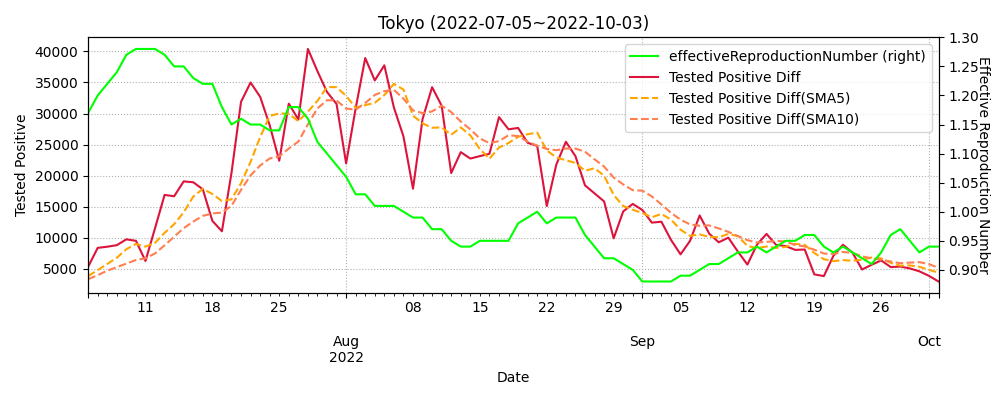

Data behind this chart, as committed beside it:
datetime, testedPositive, peopleTested, hospitalized, serious, discharged, deaths, effectiveReproductionNumber, Tested Positive Diff, Tested Positive Diff(SMA5), Tested Positive Diff(SMA10)
2020-01-16, 0.0, , , , , , , , , 
2020-01-17, 0.0, , , , , , , 0.0, , 
2020-01-18, 0.0, , , , , , , 0.0, , 
2020-01-19, 0.0, , , , , , , 0.0, , 
2020-01-20, 0.0, , , , , , , 0.0, , 
2020-01-21, 0.0, , , , , , , 0.0, 0.0, 
2020-01-22, 0.0, , , , , , , 0.0, 0.0, 
2020-01-23, 0.0, , , , , , , 0.0, 0.0, 
2020-01-24, 1.0, , , , , , , 1.0, 0.2, 
2020-01-25, 2.0, , , , , , , 1.0, 0.4, 
2020-01-26, 2.0, , , , , , , 0.0, 0.4, 0.2
2020-01-27, 2.0, , , , , , , 0.0, 0.4, 0.2
2020-01-28, 2.0, , , , , , , 0.0, 0.4, 0.2
2020-01-29, 2.0, , , , , , , 0.0, 0.2, 0.2
2020-01-30, 3.0, , , , , , , 1.0, 0.2, 0.3
2020-01-31, 3.0, , , , , , , 0.0, 0.2, 0.3
2020-02-01, 3.0, , , , , , , 0.0, 0.2, 0.3
2020-02-02, 3.0, , , , , , , 0.0, 0.2, 0.3
2020-02-03, 3.0, , , , , , , 0.0, 0.2, 0.2
2020-02-04, 3.0, , , , , , , 0.0, 0.0, 0.1
2020-02-05, 3.0, , , , , , , 0.0, 0.0, 0.1
2020-02-06, 3.0, , , , , , , 0.0, 0.0, 0.1
2020-02-07, 3.0, , , , , , , 0.0, 0.0, 0.1
2020-02-08, 3.0, , , , , , , 0.0, 0.0, 0.1
2020-02-09, 3.0, , , , , , , 0.0, 0.0, 0.0
2020-02-10, 3.0, , , , , , , 0.0, 0.0, 0.0
2020-02-11, 3.0, , , , , , , 0.0, 0.0, 0.0
2020-02-12, 3.0, , , , , , , 0.0, 0.0, 0.0
2020-02-13, 3.0, , , , , , , 0.0, 0.0, 0.0
2020-02-14, 3.0, , , , , , , 0.0, 0.0, 0.0
2020-02-15, 3.0, 130.0, , , , , , 0.0, 0.0, 0.0
2020-02-16, 3.0, 204.0, , , , , , 0.0, 0.0, 0.0
2020-02-17, 3.0, 211.0, , , , , , 0.0, 0.0, 0.0
2020-02-18, 6.0, 235.0, , , , , , 3.0, 0.6, 0.3
2020-02-19, 9.0, 315.0, , , , , , 3.0, 1.2, 0.6
2020-02-20, 9.0, 375.0, , , , , , 0.0, 1.2, 0.6
2020-02-21, 12.0, 410.0, , , , , , 3.0, 1.8, 0.9
2020-02-22, 13.0, 444.0, , , , , , 1.0, 2.0, 1.0
2020-02-23, 13.0, 451.0, , , , , 0.71, 0.0, 1.4, 1.0
2020-02-24, 16.0, 465.0, , , , , 0.86, 3.0, 1.4, 1.3
2020-02-25, 16.0, 509.0, , , , , 0.63, 0.0, 1.4, 1.3
2020-02-26, 19.0, 560.0, , , , , 0.57, 3.0, 1.4, 1.6
2020-02-27, 20.0, 628.0, , , , , 0.63, 1.0, 1.4, 1.7
2020-02-28, 20.0, 692.0, 20.0, 5.0, , , 0.49, 0.0, 1.4, 1.4
2020-02-29, 21.0, 748.0, 21.0, 5.0, , , 0.64, 1.0, 1.0, 1.2
2020-03-01, 23.0, 762.0, 23.0, 5.0, , , 1.0, 2.0, 1.4, 1.4
2020-03-02, 23.0, 794.0, 23.0, 5.0, , , 0.64, 0.0, 0.8, 1.1
2020-03-03, 24.0, 868.0, 24.0, 5.0, , , 0.85, 1.0, 0.8, 1.1
2020-03-04, 28.0, 950.0, 28.0, 6.0, , , 0.93, 4.0, 1.6, 1.5
2020-03-05, 36.0, 1029, 36.0, 7.0, , , 1.31, 8.0, 3.0, 2.0
2020-03-06, 42.0, 1100, 42.0, 8.0, , , 2.06, 6.0, 3.8, 2.6
2020-03-07, 48.0, 1194, 48.0, 8.0, , , 2.38, 6.0, 5.0, 2.9
2020-03-08, 48.0, 1194, 48.0, 8.0, , , 1.92, 0.0, 4.8, 2.8
2020-03-09, 48.0, 1217, 48.0, 7.0, , , 2.48, 0.0, 4.0, 2.8
2020-03-10, 51.0, 1282, 51.0, 8.0, , , 2.38, 3.0, 3.0, 3.0
2020-03-11, 57.0, 1401, 57.0, 7.0, , , 2.31, 6.0, 3.0, 3.4
2020-03-12, 59.0, 1485, 59.0, 7.0, , , 1.3, 2.0, 2.2, 3.6
2020-03-13, 61.0, 1543, 61.0, 8.0, , , 0.9, 2.0, 2.6, 3.7
2020-03-14, 71.0, 1614, 71.0, 8.0, , , 0.89, 10.0, 4.6, 4.3
2020-03-15, 74.0, 1614, 74.0, 8.0, , , 1.03, 3.0, 4.6, 3.8
... 931 more rows
